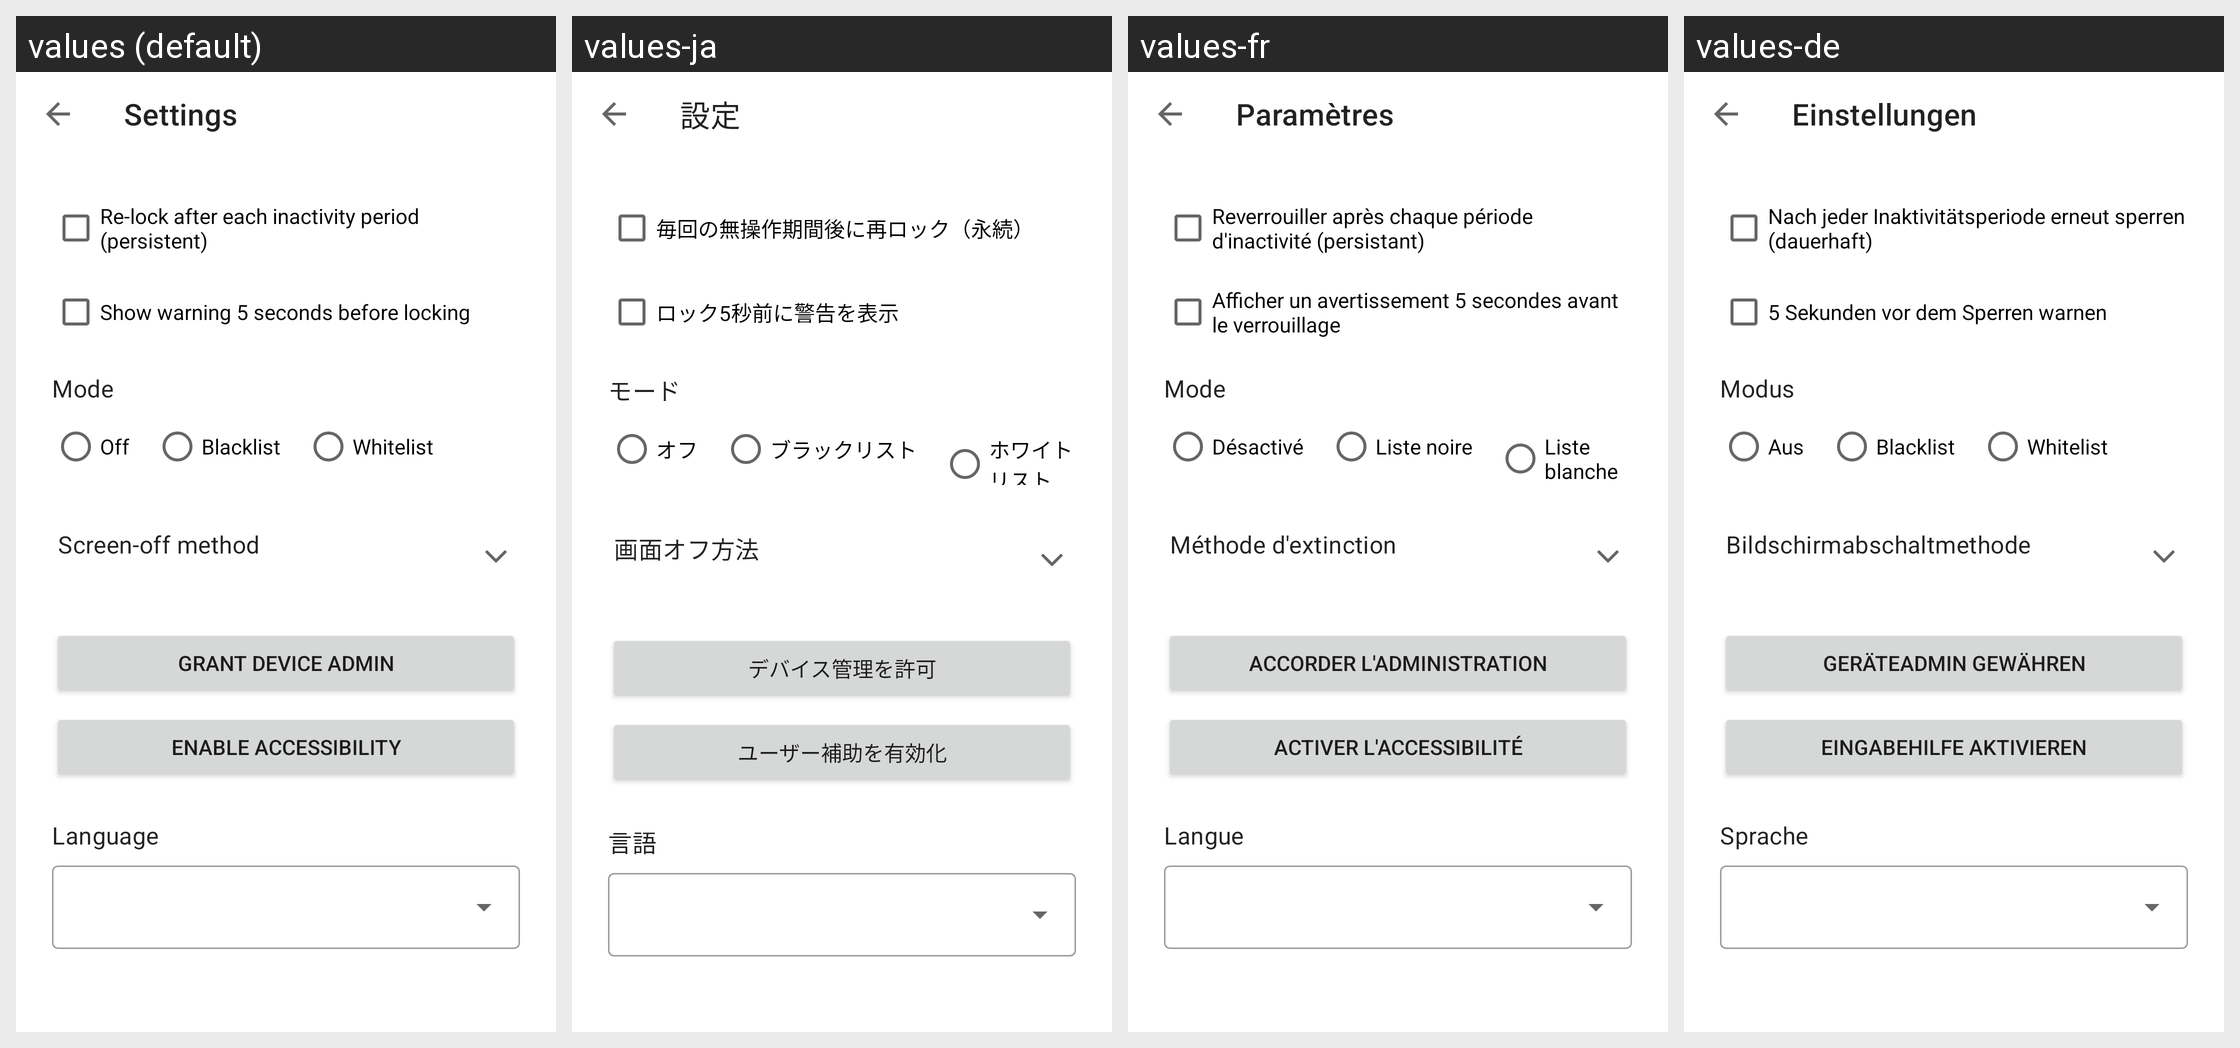

Translations of the strings shown on this Android screen, per locale in the grid:
Android screen res/layout/activity_settings.xml rendered under 4 locales, left to right: values (default), values-ja, values-fr, values-de. Device: Nexus 5 (rendered at 1080×1920; each locale shown at half size, 540×960, under a caption strip naming it); theme Theme.AutoScreenLocker.
Other locales in the repository, not shown: values-zh-rCN, values-zh-rTW.
Strings drawn on this screen, with the default value and each locale's value (text and hints the layout hard-codes, and strings that could not be matched under every locale, appear in the picture but are not listed):

title_settings
  values: Settings
  values-ja: 設定
  values-fr: Paramètres
  values-de: Einstellungen

label_persistent
  values: Re-lock after each inactivity period (persistent)
  values-ja: 毎回の無操作期間後に再ロック（永続）
  values-fr: Reverrouiller après chaque période d'inactivité (persistant)
  values-de: Nach jeder Inaktivitätsperiode erneut sperren (dauerhaft)

label_warn_before_lock
  values: Show warning 5 seconds before locking
  values-ja: ロック5秒前に警告を表示
  values-fr: Afficher un avertissement 5 secondes avant le verrouillage
  values-de: 5 Sekunden vor dem Sperren warnen

label_app_list_mode
  values: Mode
  values-ja: モード
  values-fr: Mode
  values-de: Modus

app_list_mode_off
  values: Off
  values-ja: オフ
  values-fr: Désactivé
  values-de: Aus

app_list_mode_blacklist
  values: Blacklist
  values-ja: ブラックリスト
  values-fr: Liste noire
  values-de: Blacklist

app_list_mode_whitelist
  values: Whitelist
  values-ja: ホワイトリスト
  values-fr: Liste blanche
  values-de: Whitelist

title_screen_off_method
  values: Screen-off method
  values-ja: 画面オフ方法
  values-fr: Méthode d'extinction
  values-de: Bildschirmabschaltmethode

btn_enable_admin
  values: Grant Device Admin
  values-ja: デバイス管理を許可
  values-fr: Accorder l'administration
  values-de: Geräteadmin gewähren

btn_enable_accessibility
  values: Enable Accessibility
  values-ja: ユーザー補助を有効化
  values-fr: Activer l'accessibilité
  values-de: Eingabehilfe aktivieren

label_language
  values: Language
  values-ja: 言語
  values-fr: Langue
  values-de: Sprache
